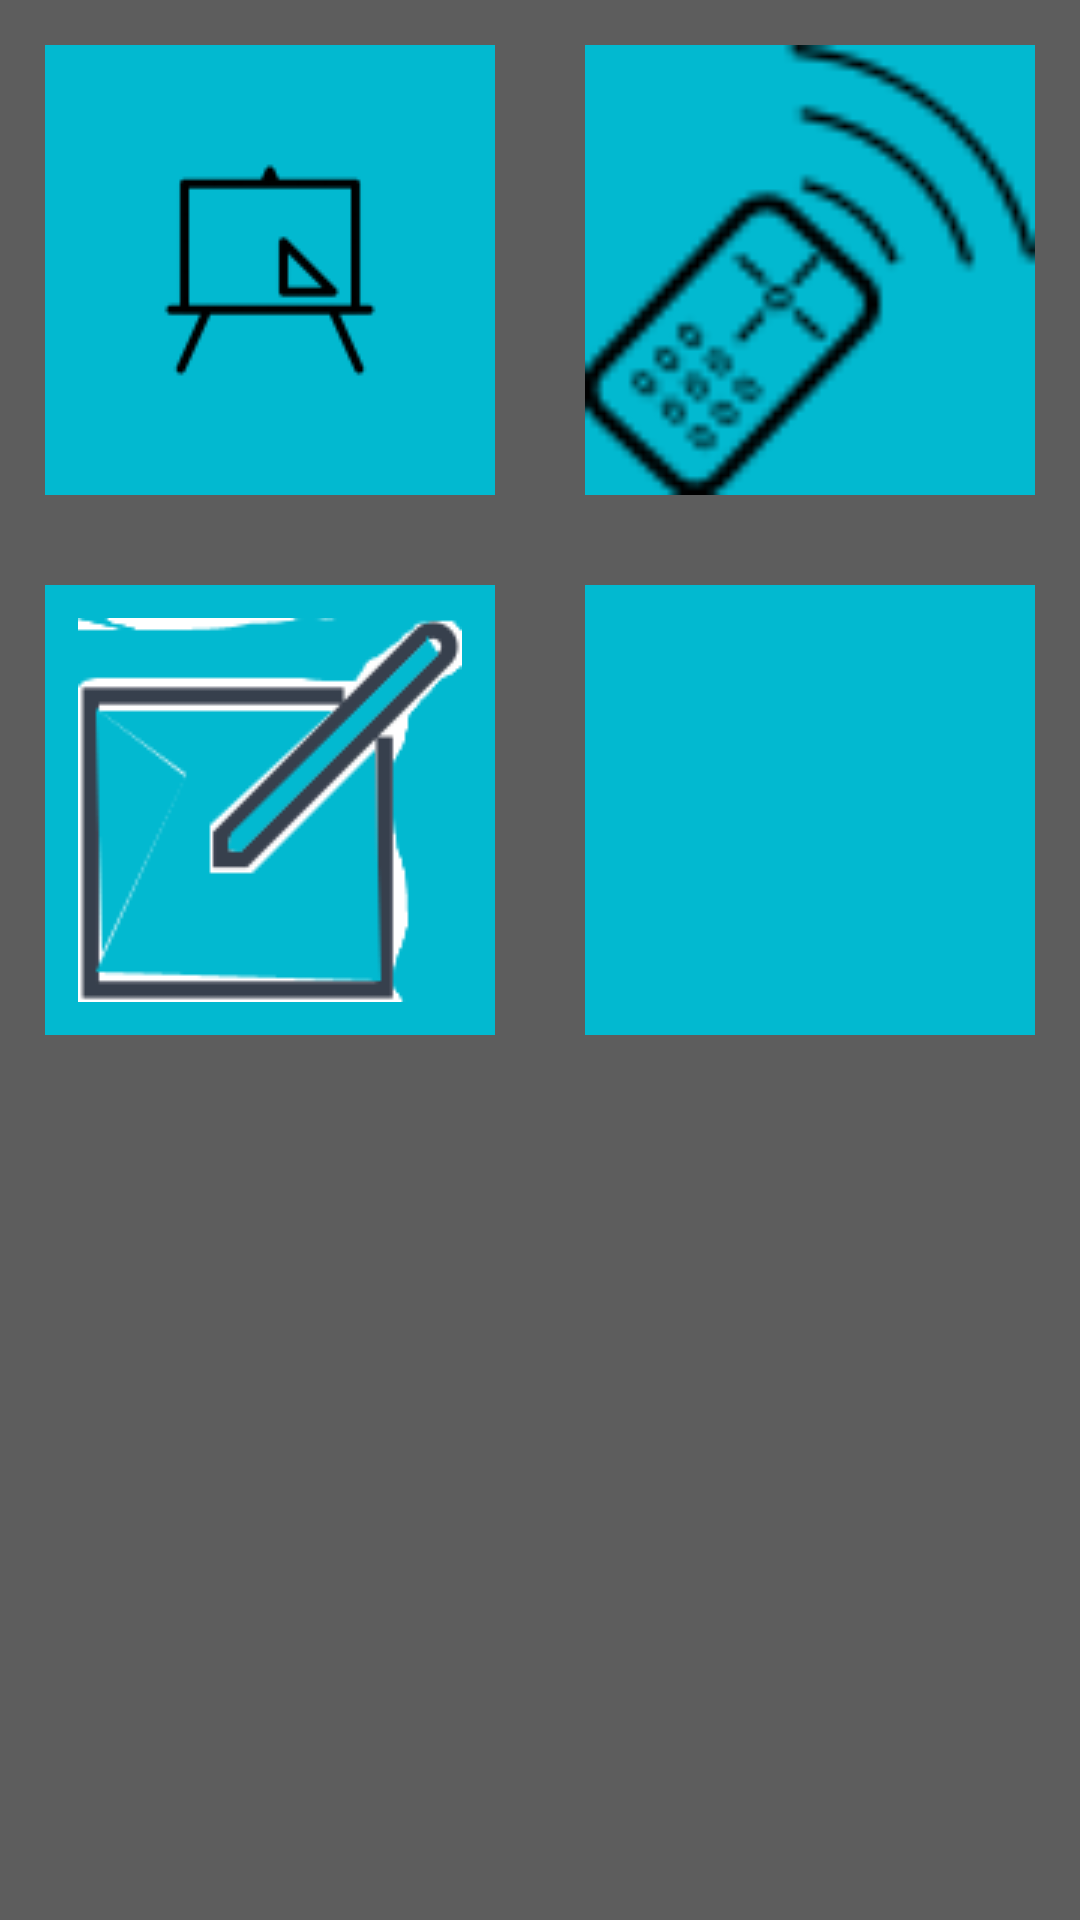

Produce the Android XML layout that renders to this screen, including the resource entries it uses.
<!-- AndroidManifest.xml: application theme AppBaseTheme -->
<!-- res/layout/activity_home.xml -->
<RelativeLayout xmlns:android="http://schemas.android.com/apk/res/android"
    xmlns:tools="http://schemas.android.com/tools"
    android:layout_width="match_parent"
    android:layout_height="match_parent"
    android:background="@color/Grey"
    tools:context="com.example.l30605.fypjdisnote.home">

    <ImageButton
        android:layout_width="150dp"
        android:layout_height="150dp"
        android:id="@+id/btnDiscussion"
        android:background="@color/controlColor"
        android:layout_margin="15dp"
        android:src="@drawable/whiteboard"
        />
    <ImageButton
        android:layout_width="150dp"
        android:layout_height="150dp"
        android:id="@+id/btnRemote"
        android:layout_margin="15dp"
        android:layout_marginTop="30dp"
        android:layout_toRightOf="@+id/btnDiscussion"
        android:background="@color/controlColor"
        android:src="@drawable/wireless"
        android:scaleType="fitCenter"
        />
    <ImageButton
        android:layout_width="150dp"
        android:layout_height="150dp"
        android:id="@+id/btnNote"
        android:layout_margin="15dp"
        android:layout_marginTop="30dp"
        android:layout_below="@+id/btnDiscussion"
        android:background="@color/controlColor"
        android:src="@drawable/note"
        />
    <ImageButton
        android:layout_width="150dp"
        android:layout_height="150dp"
        android:id="@+id/btnSetting"
        android:layout_margin="15dp"
        android:layout_marginTop="30dp"
        android:layout_toRightOf="@+id/btnNote"
        android:layout_below="@+id/btnRemote"
        android:background="@color/controlColor"
        android:src="@drawable/settings"
        />



</RelativeLayout>
<!-- resources referenced by this layout -->
<resources>
  <color name="Grey">#5D5D5D</color>
  <color name="controlColor">#02B9D0</color>
  <!-- drawable note: png bitmap (drawable, 6179 bytes) -->
  <!-- drawable whiteboard: png bitmap (drawable, 1279 bytes) -->
  <!-- drawable wireless: png bitmap (drawable, 1481 bytes) -->
  <style name="AppBaseTheme" parent="@style/Theme.AppCompat.Light.DarkActionBar">
          <item name="colorPrimary">@color/apptheme_color</item>
          <item name="actionBarStyle">@style/MyActionBar</item>
      </style>
  <color name="apptheme_color">#33b5e5</color>
  <style name="MyActionBar" parent="@style/Widget.AppCompat.ActionBar.Solid">
          <item name="titleTextStyle">@style/MyTitleTextStyle</item>
  
      </style>
  <style name="MyTitleTextStyle" parent="@style/TextAppearance.AppCompat.Widget.ActionBar.Title">
          <item name="android:textColor">@android:color/white</item>
      </style>
</resources>
